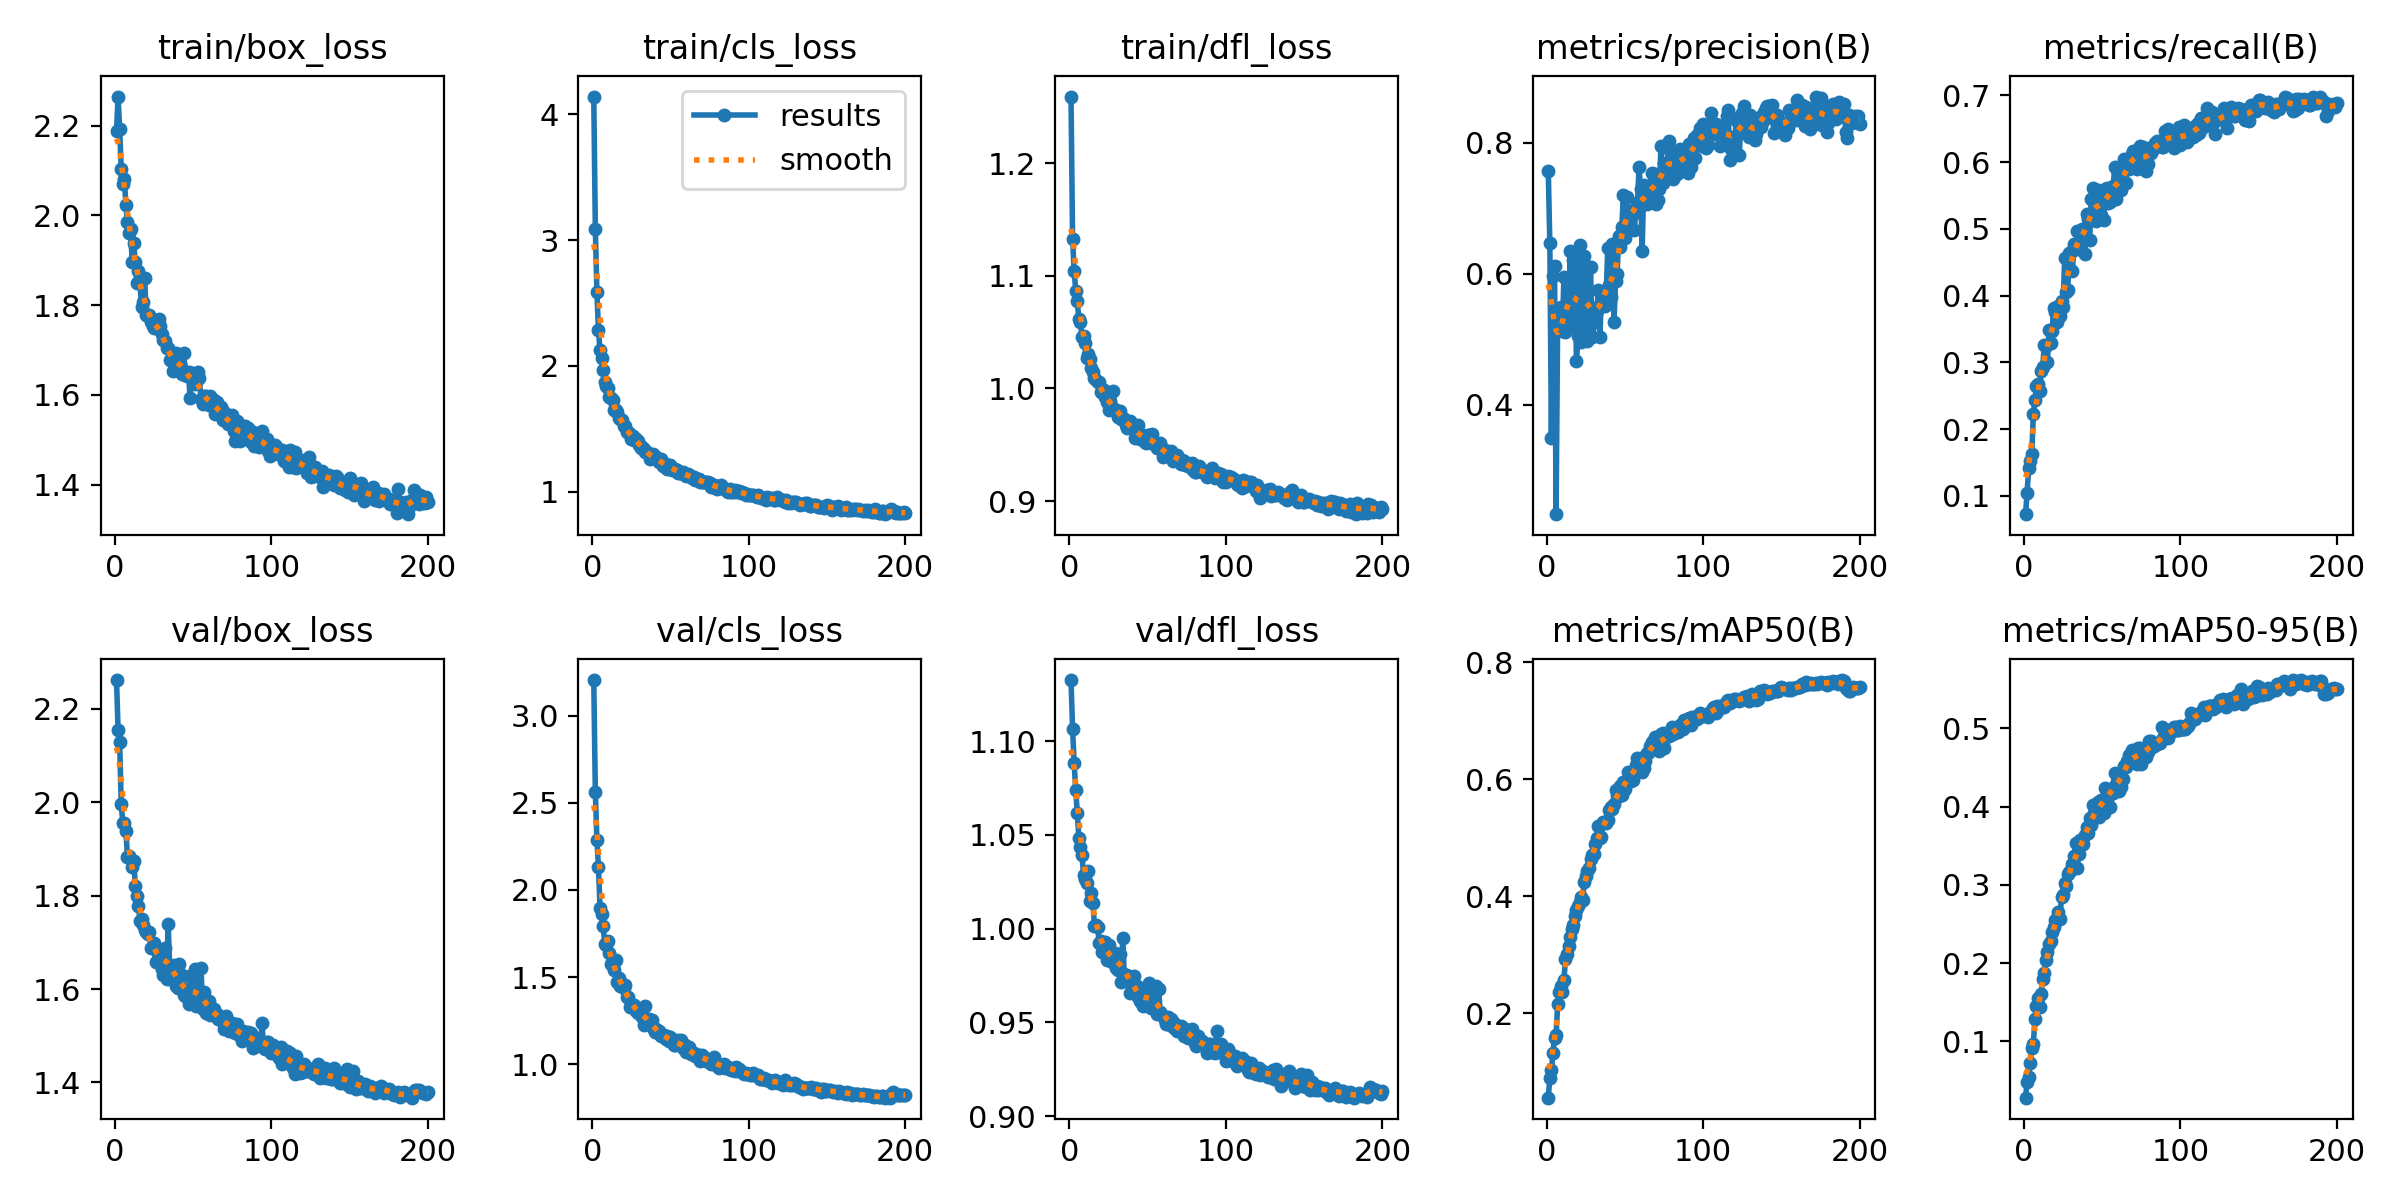

The table this chart was drawn from, first rows:
epoch, train/box_loss, train/cls_loss, train/dfl_loss, metrics/precision(B), metrics/recall(B), metrics/mAP50(B), metrics/mAP50-95(B), val/box_loss, val/cls_loss, val/dfl_loss, lr/pg0, lr/pg1, lr/pg2
1, 2.188, 4.14, 1.259, 0.7574, 0.07255, 0.05555, 0.02796, 2.261, 3.204, 1.133, 0.0001938, 0.0001938, 0.0001938
2, 2.265, 3.091, 1.133, 0.6465, 0.1042, 0.08891, 0.04844, 2.155, 2.561, 1.107, 0.0003879, 0.0003879, 0.0003879
3, 2.193, 2.591, 1.105, 0.35, 0.1414, 0.1027, 0.05465, 2.129, 2.289, 1.089, 0.0005801, 0.0005801, 0.0005801
4, 2.104, 2.283, 1.087, 0.5967, 0.1528, 0.1318, 0.07194, 1.996, 2.132, 1.074, 0.0005793, 0.0005793, 0.0005793
5, 2.07, 2.126, 1.077, 0.6116, 0.1632, 0.1569, 0.09138, 1.956, 1.897, 1.062, 0.0005793, 0.0005793, 0.0005793
6, 2.08, 2.062, 1.062, 0.233, 0.2227, 0.1626, 0.09662, 1.955, 1.86, 1.048, 0.0005764, 0.0005764, 0.0005764
7, 2.024, 1.97, 1.059, 0.5303, 0.243, 0.215, 0.1283, 1.939, 1.796, 1.043, 0.0005734, 0.0005734, 0.0005734
8, 1.984, 1.873, 1.046, 0.5272, 0.2641, 0.2368, 0.1451, 1.883, 1.689, 1.039, 0.0005705, 0.0005705, 0.0005705
9, 1.96, 1.844, 1.046, 0.5487, 0.2671, 0.2464, 0.1552, 1.886, 1.685, 1.029, 0.0005676, 0.0005676, 0.0005676
10, 1.969, 1.828, 1.04, 0.5122, 0.2573, 0.2354, 0.1436, 1.877, 1.705, 1.026, 0.0005647, 0.0005647, 0.0005647
11, 1.896, 1.755, 1.027, 0.5954, 0.287, 0.2562, 0.1609, 1.861, 1.64, 1.024, 0.0005618, 0.0005618, 0.0005618
12, 1.938, 1.743, 1.03, 0.5118, 0.2934, 0.2922, 0.1801, 1.874, 1.578, 1.031, 0.0005589, 0.0005589, 0.0005589
13, 1.896, 1.729, 1.026, 0.5178, 0.3262, 0.3005, 0.1872, 1.821, 1.564, 1.015, 0.000556, 0.000556, 0.000556
14, 1.85, 1.651, 1.018, 0.5262, 0.325, 0.315, 0.2036, 1.8, 1.541, 1.019, 0.0005531, 0.0005531, 0.0005531
15, 1.877, 1.648, 1.014, 0.6353, 0.3001, 0.3301, 0.2136, 1.777, 1.597, 1.014, 0.0005502, 0.0005502, 0.0005502
16, 1.849, 1.633, 1.009, 0.5397, 0.3482, 0.3445, 0.2241, 1.747, 1.472, 1.001, 0.0005472, 0.0005472, 0.0005472
17, 1.795, 1.587, 1.007, 0.6215, 0.3291, 0.35, 0.2282, 1.749, 1.494, 1.002, 0.0005443, 0.0005443, 0.0005443
18, 1.807, 1.576, 1.006, 0.6262, 0.3476, 0.3662, 0.2397, 1.737, 1.45, 1.001, 0.0005414, 0.0005414, 0.0005414
19, 1.861, 1.571, 1.006, 0.4669, 0.3812, 0.3767, 0.2458, 1.726, 1.463, 0.9922, 0.0005385, 0.0005385, 0.0005385
20, 1.777, 1.52, 0.9969, 0.505, 0.375, 0.3841, 0.2545, 1.722, 1.44, 0.9935, 0.0005356, 0.0005356, 0.0005356
21, 1.776, 1.52, 0.9965, 0.6438, 0.3598, 0.3896, 0.2569, 1.718, 1.456, 0.9878, 0.0005327, 0.0005327, 0.0005327
22, 1.777, 1.474, 0.9984, 0.4962, 0.3851, 0.3993, 0.2647, 1.723, 1.387, 0.9894, 0.0005298, 0.0005298, 0.0005298
23, 1.763, 1.474, 0.9924, 0.5346, 0.3695, 0.3937, 0.2569, 1.688, 1.388, 0.9928, 0.0005269, 0.0005269, 0.0005269
24, 1.753, 1.46, 0.9882, 0.6265, 0.3923, 0.4243, 0.285, 1.69, 1.327, 0.9834, 0.000524, 0.000524, 0.000524
25, 1.75, 1.423, 0.9804, 0.6114, 0.3823, 0.4352, 0.2873, 1.698, 1.338, 0.9912, 0.0005211, 0.0005211, 0.0005211
26, 1.748, 1.443, 0.9887, 0.4979, 0.4556, 0.4437, 0.3027, 1.658, 1.337, 0.9839, 0.0005181, 0.0005181, 0.0005181
27, 1.757, 1.414, 0.9837, 0.515, 0.4059, 0.4479, 0.298, 1.681, 1.343, 0.9825, 0.0005152, 0.0005152, 0.0005152
28, 1.768, 1.419, 0.9975, 0.6105, 0.4089, 0.4637, 0.3145, 1.672, 1.304, 0.9845, 0.0005123, 0.0005123, 0.0005123
29, 1.754, 1.407, 0.981, 0.5038, 0.4637, 0.4713, 0.3163, 1.68, 1.297, 0.9868, 0.0005094, 0.0005094, 0.0005094
30, 1.735, 1.373, 0.9805, 0.5263, 0.4657, 0.4723, 0.319, 1.644, 1.306, 0.9792, 0.0005065, 0.0005065, 0.0005065
31, 1.721, 1.352, 0.9746, 0.5475, 0.4375, 0.4888, 0.327, 1.629, 1.293, 0.9777, 0.0005036, 0.0005036, 0.0005036
32, 1.721, 1.358, 0.9802, 0.5432, 0.4779, 0.4987, 0.3372, 1.688, 1.273, 0.9867, 0.0005007, 0.0005007, 0.0005007
33, 1.705, 1.343, 0.9729, 0.5751, 0.4692, 0.5197, 0.3532, 1.622, 1.228, 0.9713, 0.0004978, 0.0004978, 0.0004978
34, 1.704, 1.316, 0.9735, 0.5036, 0.4969, 0.5002, 0.322, 1.739, 1.337, 0.9951, 0.0004949, 0.0004949, 0.0004949
35, 1.678, 1.315, 0.9733, 0.5715, 0.4699, 0.5005, 0.3397, 1.647, 1.247, 0.976, 0.000492, 0.000492, 0.000492
36, 1.68, 1.304, 0.9678, 0.5599, 0.496, 0.5272, 0.3576, 1.63, 1.259, 0.9753, 0.000489, 0.000489, 0.000489
37, 1.652, 1.26, 0.9646, 0.5502, 0.4998, 0.5272, 0.3524, 1.62, 1.238, 0.9737, 0.0004861, 0.0004861, 0.0004861
38, 1.675, 1.274, 0.9654, 0.564, 0.4833, 0.5248, 0.3517, 1.651, 1.257, 0.9749, 0.0004832, 0.0004832, 0.0004832
39, 1.693, 1.301, 0.9713, 0.6388, 0.4625, 0.5296, 0.3635, 1.607, 1.206, 0.9657, 0.0004803, 0.0004803, 0.0004803
40, 1.673, 1.283, 0.9677, 0.583, 0.5221, 0.5467, 0.3741, 1.602, 1.185, 0.968, 0.0004774, 0.0004774, 0.0004774
41, 1.673, 1.265, 0.9667, 0.5641, 0.5149, 0.5525, 0.3665, 1.653, 1.202, 0.9748, 0.0004745, 0.0004745, 0.0004745
42, 1.662, 1.262, 0.9563, 0.6463, 0.4833, 0.5495, 0.3853, 1.605, 1.182, 0.9689, 0.0004716, 0.0004716, 0.0004716
43, 1.647, 1.239, 0.9588, 0.5264, 0.5451, 0.5577, 0.3761, 1.631, 1.191, 0.9693, 0.0004687, 0.0004687, 0.0004687
44, 1.692, 1.258, 0.9678, 0.5891, 0.5615, 0.5819, 0.4018, 1.588, 1.165, 0.9635, 0.0004658, 0.0004658, 0.0004658
45, 1.643, 1.208, 0.9555, 0.5995, 0.5405, 0.5728, 0.3921, 1.586, 1.165, 0.9616, 0.0004628, 0.0004628, 0.0004628
46, 1.641, 1.217, 0.9571, 0.6577, 0.5112, 0.5721, 0.3869, 1.595, 1.171, 0.9608, 0.0004599, 0.0004599, 0.0004599
47, 1.651, 1.22, 0.9583, 0.6413, 0.5577, 0.589, 0.406, 1.567, 1.146, 0.9589, 0.000457, 0.000457, 0.000457
48, 1.593, 1.185, 0.9521, 0.6709, 0.5227, 0.5734, 0.3872, 1.628, 1.162, 0.968, 0.0004541, 0.0004541, 0.0004541
49, 1.649, 1.201, 0.9519, 0.7207, 0.5204, 0.5947, 0.4089, 1.586, 1.132, 0.9593, 0.0004512, 0.0004512, 0.0004512
50, 1.64, 1.212, 0.9585, 0.6541, 0.5507, 0.5834, 0.4045, 1.588, 1.155, 0.9662, 0.0004483, 0.0004483, 0.0004483
51, 1.623, 1.176, 0.9589, 0.718, 0.5127, 0.5978, 0.3925, 1.642, 1.146, 0.9709, 0.0004454, 0.0004454, 0.0004454
52, 1.637, 1.176, 0.9515, 0.6822, 0.559, 0.6129, 0.4241, 1.563, 1.113, 0.9578, 0.0004425, 0.0004425, 0.0004425
53, 1.652, 1.183, 0.9596, 0.692, 0.5606, 0.6105, 0.4224, 1.576, 1.112, 0.9607, 0.0004396, 0.0004396, 0.0004396
54, 1.637, 1.174, 0.9514, 0.6955, 0.5387, 0.5974, 0.4117, 1.569, 1.134, 0.9569, 0.0004367, 0.0004367, 0.0004367
55, 1.59, 1.154, 0.9501, 0.6921, 0.5398, 0.5993, 0.4001, 1.646, 1.139, 0.9696, 0.0004337, 0.0004337, 0.0004337
56, 1.58, 1.148, 0.9472, 0.6676, 0.5594, 0.6142, 0.4229, 1.558, 1.109, 0.9544, 0.0004308, 0.0004308, 0.0004308
57, 1.597, 1.149, 0.947, 0.6969, 0.5637, 0.625, 0.418, 1.593, 1.14, 0.968, 0.0004279, 0.0004279, 0.0004279
58, 1.598, 1.155, 0.9515, 0.7081, 0.592, 0.6367, 0.4435, 1.549, 1.092, 0.9553, 0.000425, 0.000425, 0.000425
59, 1.582, 1.136, 0.9474, 0.7635, 0.5454, 0.6258, 0.4286, 1.556, 1.111, 0.9542, 0.0004221, 0.0004221, 0.0004221
60, 1.578, 1.127, 0.939, 0.7289, 0.585, 0.6365, 0.435, 1.575, 1.071, 0.9536, 0.0004192, 0.0004192, 0.0004192
... 140 more rows
